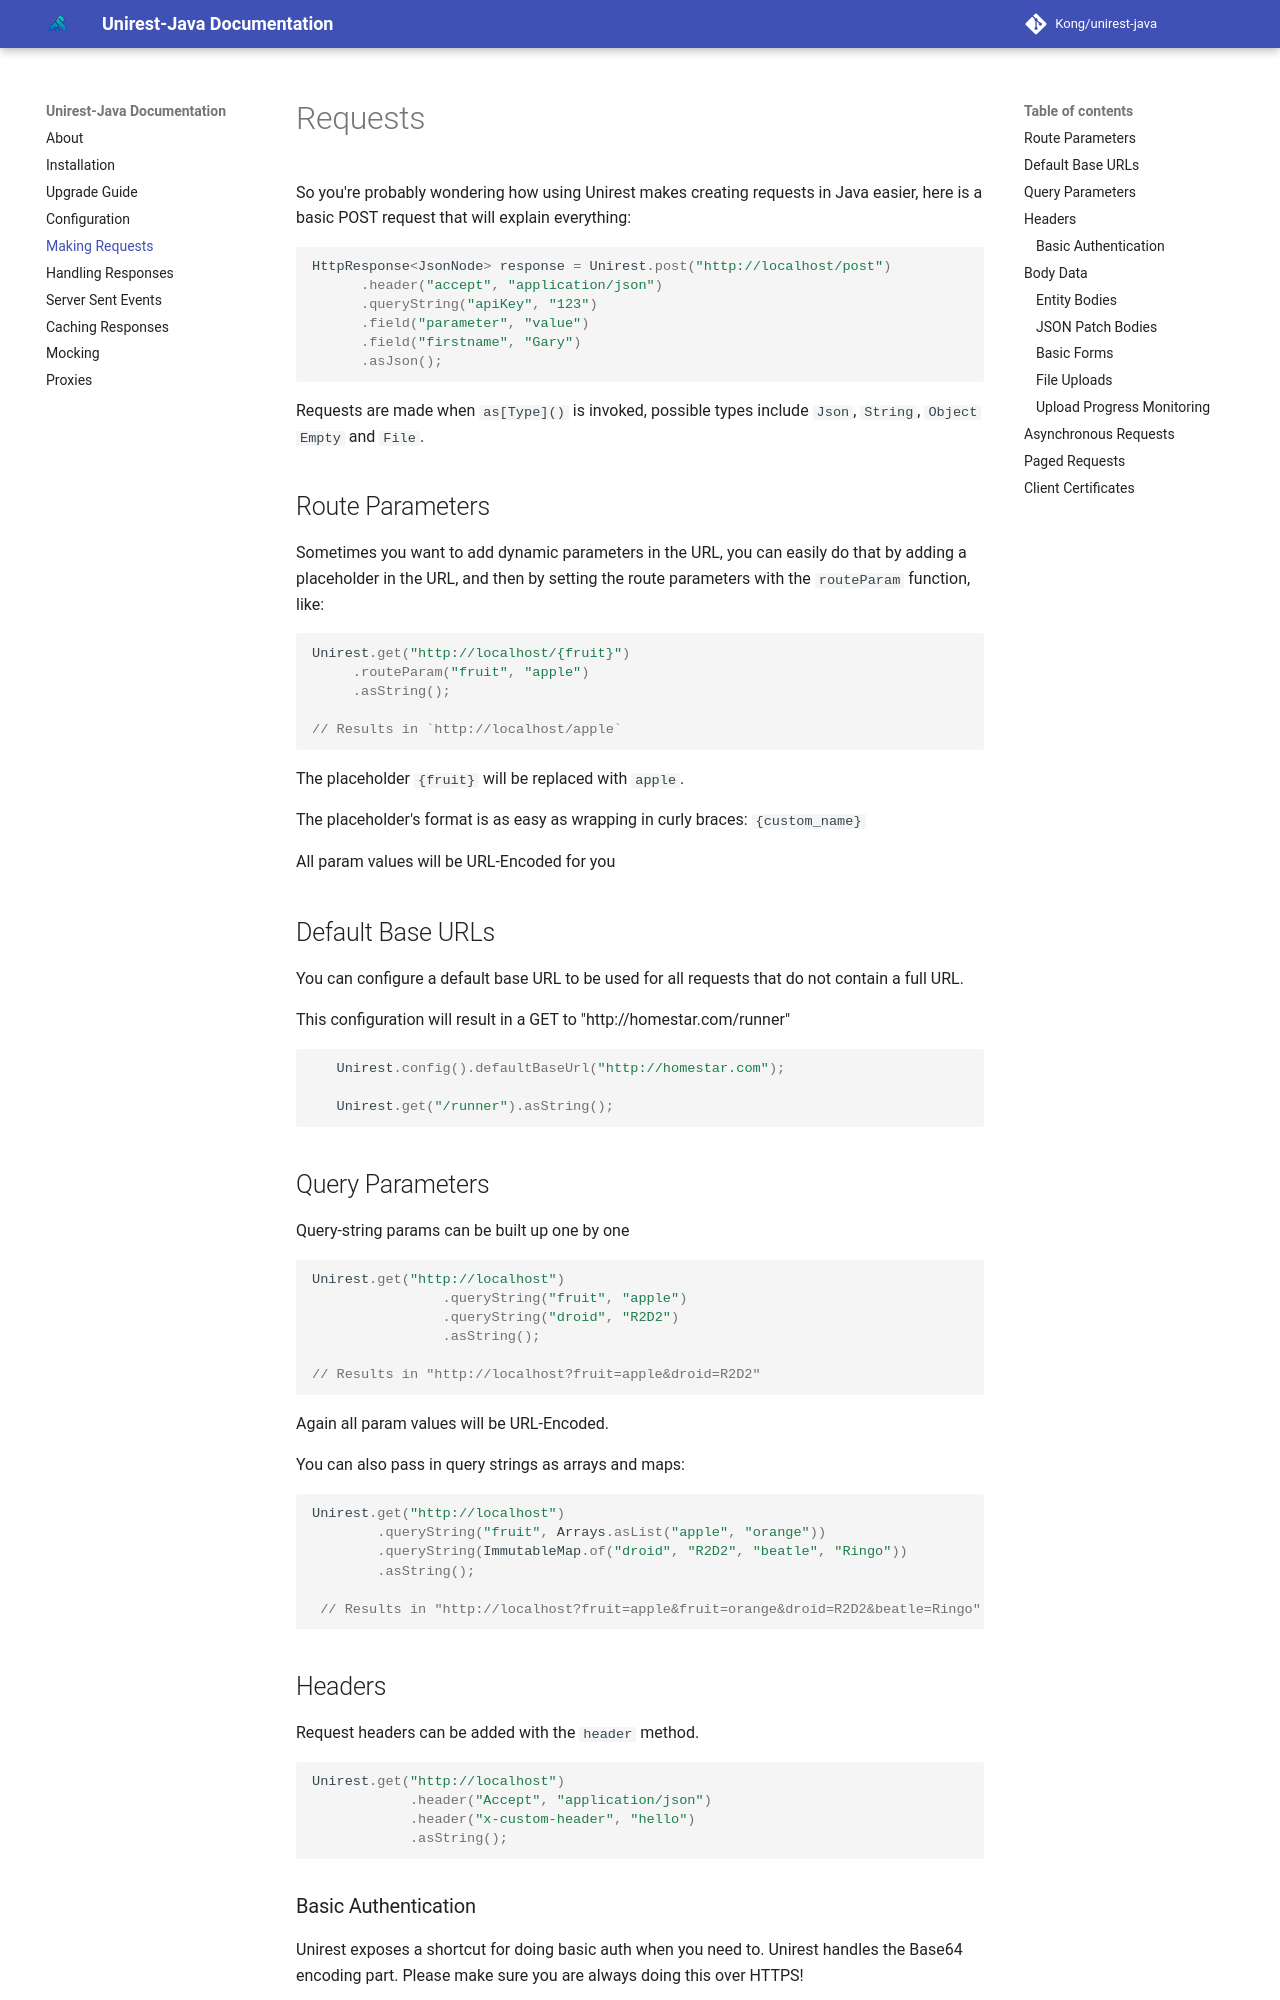

repository: dovel-pr17-validation/pr17r33-maven-unirest-java · page: requests/index.html · generator: mkdocs

# Requests
So you're probably wondering how using Unirest makes creating requests in Java easier, here is a basic POST request that will explain everything:

```java
HttpResponse<JsonNode> response = Unirest.post("http://localhost/post")
      .header("accept", "application/json")
      .queryString("apiKey", "123")
      .field("parameter", "value")
      .field("firstname", "Gary")
      .asJson();
```

Requests are made when `as[Type]()` is invoked, possible types include `Json`, `String`, `Object` `Empty` and `File`.


## Route Parameters
Sometimes you want to add dynamic parameters in the URL, you can easily do that by adding a placeholder in the URL, and then by setting the route parameters with the `routeParam` function, like:

```java
Unirest.get("http://localhost/{fruit}")
     .routeParam("fruit", "apple")
     .asString();

// Results in `http://localhost/apple`
```
The placeholder `{fruit}` will be replaced with `apple`.

The placeholder's format is as easy as wrapping in curly braces: `{custom_name}`

All param values will be URL-Encoded for you

## Default Base URLs
You  can configure a default base URL to be used for all requests that do not contain a full URL.

This configuration will result in a GET to "http://homestar.com/runner"
```java
   Unirest.config().defaultBaseUrl("http://homestar.com");
    
   Unirest.get("/runner").asString();
``` 

## Query Parameters
Query-string params can be built up one by one

```java
Unirest.get("http://localhost")
                .queryString("fruit", "apple")
                .queryString("droid", "R2D2")
                .asString();

// Results in "http://localhost?fruit=apple&droid=R2D2"
```

Again all param values will be URL-Encoded.

You can also pass in query strings as arrays and maps:
```java
Unirest.get("http://localhost")
        .queryString("fruit", Arrays.asList("apple", "orange"))
        .queryString(ImmutableMap.of("droid", "R2D2", "beatle", "Ringo"))
        .asString();

 // Results in "http://localhost?fruit=apple&fruit=orange&droid=R2D2&beatle=Ringo"
```

## Headers
Request headers can be added with the ```header``` method.
```java
Unirest.get("http://localhost")
            .header("Accept", "application/json")
            .header("x-custom-header", "hello")
            .asString();
```

### Basic Authentication
Unirest exposes a shortcut for doing basic auth when you need to. Unirest handles the Base64 encoding part.
Please make sure you are always doing this over HTTPS!

```java
Unirest.get("http://localhost")
            .basicAuth("user", "password1!")
            .asString();

// this adds the header "Authorization: Basic dXNlcjpwYXNzd29yZDEh"
```

## Body Data
